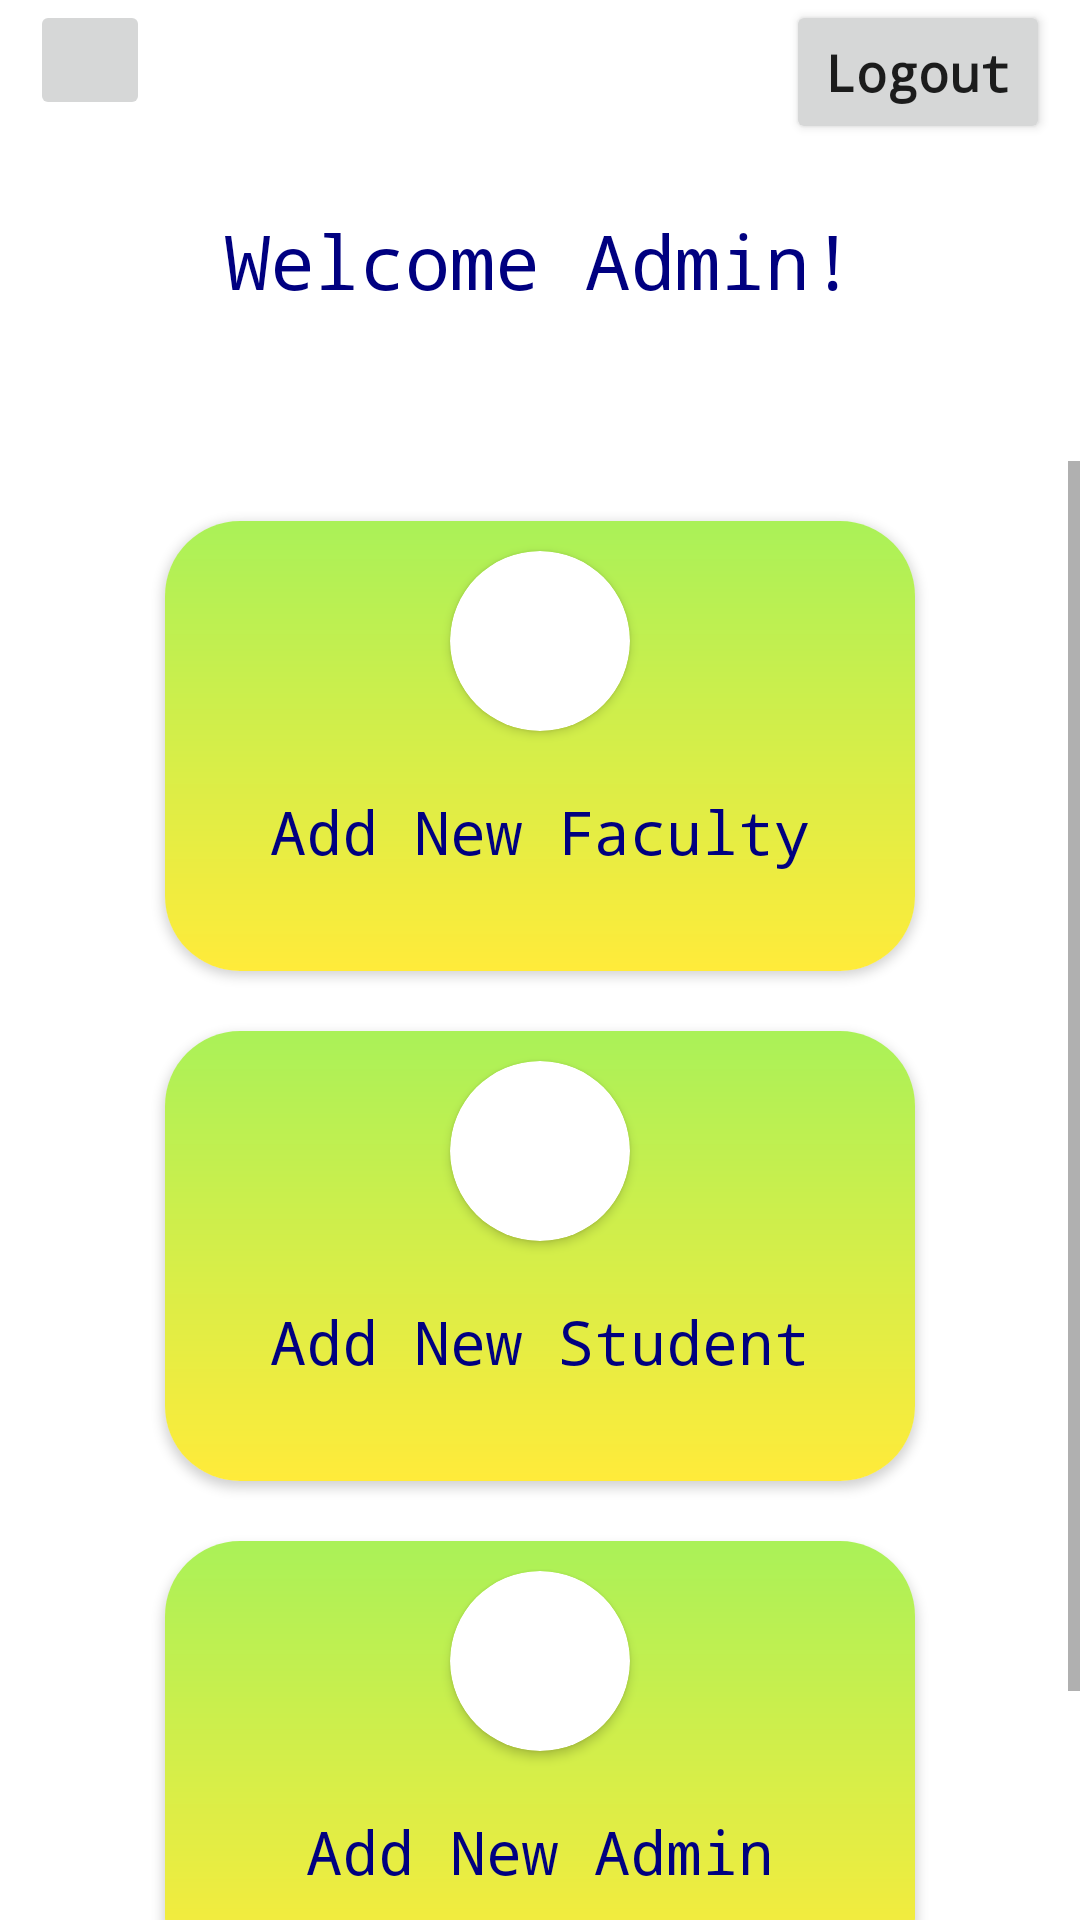

Layout XML and referenced resources for this Android screen:
<!-- AndroidManifest.xml: application theme Theme.FacultyTimeApp -->
<!-- res/layout/activity_admin_logged_in.xml -->
<?xml version="1.0" encoding="utf-8"?>
<RelativeLayout xmlns:android="http://schemas.android.com/apk/res/android"
    xmlns:app="http://schemas.android.com/apk/res-auto"
    xmlns:tools="http://schemas.android.com/tools"
    android:layout_width="match_parent"
    android:layout_height="match_parent"
    tools:context=".AdminLoggedIn">

    <ImageButton
        android:layout_width="40dp"
        android:layout_height="40dp"
        android:id="@+id/adminbackloggedin"
        android:src="@drawable/ic_back"
        android:layout_alignParentLeft="true"
        android:layout_marginLeft="10dp"/>

    <ProgressBar
        android:layout_width="35dp"
        android:layout_height="35dp"
        android:id="@+id/adminloggedinprogress"
        android:layout_marginTop="70dp"
        android:layout_marginLeft="50dp"
        android:visibility="gone"/>

    <TextView
        android:id="@+id/welcomeadmin"
        android:layout_width="wrap_content"
        android:layout_height="wrap_content"
        android:layout_centerHorizontal="true"
        android:fontFamily="monospace"
        android:textColor="@color/navyblue"
        android:textSize="25sp"
        android:text="Welcome Admin!"
        android:layout_marginTop="70dp"/>

    <Button
        android:layout_width="wrap_content"
        android:layout_height="wrap_content"
        android:text="Logout"
        android:layout_alignParentRight="true"
        android:layout_marginRight="10dp"
        android:fontFamily="monospace"
        android:textAllCaps="false"
        android:textSize="17sp"
        android:textStyle="bold"
        android:id="@+id/adminlogout"/>

    <ScrollView
        android:layout_below="@+id/welcomeadmin"
        android:layout_width="match_parent"
        android:layout_height="match_parent"
        android:layout_marginTop="50dp">

        <LinearLayout
            android:layout_width="match_parent"
            android:layout_height="match_parent"
            android:orientation="vertical">

                <androidx.cardview.widget.CardView
                    android:layout_gravity="center_horizontal"
                    android:layout_width="250dp"
                    android:layout_height="150dp"
                    android:layout_marginTop="20dp"
                    android:elevation="25dp"
                    app:cardCornerRadius="25dp">

                    <RelativeLayout
                        android:layout_width="match_parent"
                        android:layout_height="match_parent"
                        android:background="@drawable/gradientcolor3">

                    <androidx.cardview.widget.CardView
                        android:layout_marginTop="10dp"
                        android:layout_width="60dp"
                        android:layout_height="60dp"
                        app:cardCornerRadius="30dp"
                        android:layout_centerHorizontal="true">
                        <ImageButton
                            android:id="@+id/newfaculty"
                            android:layout_width="match_parent"
                            android:layout_height="match_parent"
                            android:src="@drawable/ic_personadd"
                            android:background="@android:color/transparent"/>
                    </androidx.cardview.widget.CardView>

                    <TextView
                        android:layout_gravity="center_horizontal"
                        android:layout_width="wrap_content"
                        android:layout_height="wrap_content"
                        android:text="Add New Faculty"
                        android:layout_centerHorizontal="true"
                        android:fontFamily="monospace"
                        android:textColor="@color/navyblue"
                        android:textSize="20dp"
                        android:layout_marginTop="90dp"/>

                    </RelativeLayout>

                </androidx.cardview.widget.CardView>

            <androidx.cardview.widget.CardView
                android:layout_gravity="center_horizontal"
                android:layout_width="250dp"
                android:layout_height="150dp"
                android:layout_marginTop="20dp"
                android:elevation="25dp"
                app:cardCornerRadius="25dp">

                <RelativeLayout
                    android:layout_width="match_parent"
                    android:layout_height="match_parent"
                    android:background="@drawable/gradientcolor3">

                <androidx.cardview.widget.CardView
                    android:layout_marginTop="10dp"
                    android:layout_width="60dp"
                    android:layout_height="60dp"
                    app:cardCornerRadius="30dp"
                    android:layout_centerHorizontal="true">
                    <ImageButton
                        android:id="@+id/newstudent"
                        android:layout_width="match_parent"
                        android:layout_height="match_parent"
                        android:src="@drawable/ic_personadd"
                        android:background="@android:color/transparent"/>
                </androidx.cardview.widget.CardView>

                <TextView
                    android:layout_gravity="center_horizontal"
                    android:layout_width="wrap_content"
                    android:layout_height="wrap_content"
                    android:text="Add New Student"
                    android:layout_centerHorizontal="true"
                    android:fontFamily="monospace"
                    android:textColor="@color/navyblue"
                    android:textSize="20dp"
                    android:layout_marginTop="90dp"/>

                </RelativeLayout>

            </androidx.cardview.widget.CardView>

            <androidx.cardview.widget.CardView
                android:layout_gravity="center_horizontal"
                android:layout_width="250dp"
                android:layout_height="150dp"
                android:layout_marginTop="20dp"
                android:elevation="25dp"
                app:cardCornerRadius="25dp"
                android:layout_marginBottom="20dp">

                <RelativeLayout
                    android:layout_width="match_parent"
                    android:layout_height="match_parent"
                    android:background="@drawable/gradientcolor3">

                <androidx.cardview.widget.CardView
                    android:layout_marginTop="10dp"
                    android:layout_width="60dp"
                    android:layout_height="60dp"
                    app:cardCornerRadius="30dp"
                    android:layout_centerHorizontal="true">
                    <ImageButton
                        android:id="@+id/newadmin"
                        android:layout_width="match_parent"
                        android:layout_height="match_parent"
                        android:src="@drawable/ic_personadd"
                        android:background="@android:color/transparent"/>
                </androidx.cardview.widget.CardView>

                <TextView
                    android:layout_gravity="center_horizontal"
                    android:layout_width="wrap_content"
                    android:layout_height="wrap_content"
                    android:text="Add New Admin"
                    android:layout_centerHorizontal="true"
                    android:fontFamily="monospace"
                    android:textColor="@color/navyblue"
                    android:textSize="20dp"
                    android:layout_marginTop="90dp"/>

                </RelativeLayout>

            </androidx.cardview.widget.CardView>

            <TextView
                android:id="@+id/deleteadmin"
                android:layout_width="wrap_content"
                android:layout_height="wrap_content"
                android:fontFamily="monospace"
                android:textColor="@color/navyblue"
                android:textSize="20sp"
                android:text="Delete Account?"
                android:layout_marginTop="10dp"
                android:layout_gravity="right"
                android:layout_marginRight="10dp"
                android:layout_marginBottom="10dp"/>

        </LinearLayout>

    </ScrollView>

</RelativeLayout>
<!-- resources referenced by this layout -->
<resources>
  <color name="navyblue">#000080</color>
  <!-- drawable gradientcolor3 (drawable) -->
  <?xml version="1.0" encoding="utf-8"?>
  <shape xmlns:android="http://schemas.android.com/apk/res/android">
  
      <gradient
          android:type="linear"
          android:angle="270"
          android:startColor="#AAF158"
          android:endColor="#FFEB3A">
      </gradient>
  
  </shape>
  <style name="Theme.FacultyTimeApp" parent="Theme.MaterialComponents.DayNight.DarkActionBar">
          
          <item name="colorPrimary">@color/purple_500</item>
          <item name="colorPrimaryVariant">@color/purple_700</item>
          <item name="colorOnPrimary">@color/white</item>
          
          <item name="colorSecondary">@color/teal_200</item>
          <item name="colorSecondaryVariant">@color/teal_700</item>
          <item name="colorOnSecondary">@color/black</item>
          
          <item name="android:statusBarColor" tools:targetApi="l">?attr/colorPrimaryVariant</item>
          
      </style>
  <color name="purple_500">#FF6200EE</color>
  <color name="purple_700">#FF3700B3</color>
  <color name="white">#FFFFFFFF</color>
  <color name="teal_200">#FF03DAC5</color>
  <color name="teal_700">#FF018786</color>
  <color name="black">#FF000000</color>
</resources>
